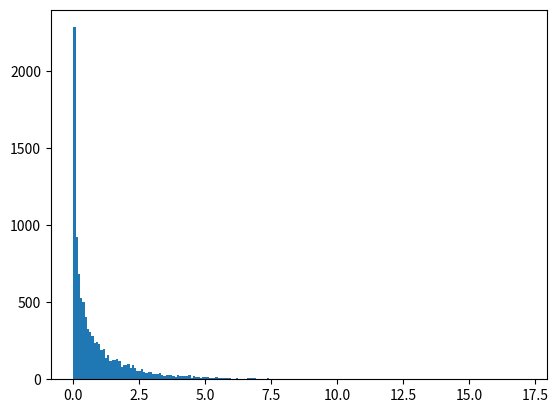

Recreate this plot in Python.
import random
import matplotlib.pyplot as pyplot


def sum_gauss_squared(k):

    sum = 0
    for j in range(k):
        sum = sum + random.gauss(0, 1) ** 2
    return sum

def plot_chi_squared(k, trials):
    """Produces a histogram of trials values, each of which is the sum of k
    squares of values given by the random.gauss() function with mean 0 and
    std 1. """

##    samples = []
##    for i in range(k):
##        value = random.gauss(0, 1)
##        value = value ** 2
##        samples.append(value)

    # Book's:
    samples = []
    for i in range(trials):
        sum = sum_gauss_squared(k)
        samples.append(sum)

    pyplot.hist(samples, 200)
    pyplot.show()

def main():
    k = 1
    trials = 10000
    plot_chi_squared(k, trials)

main()
    
    


